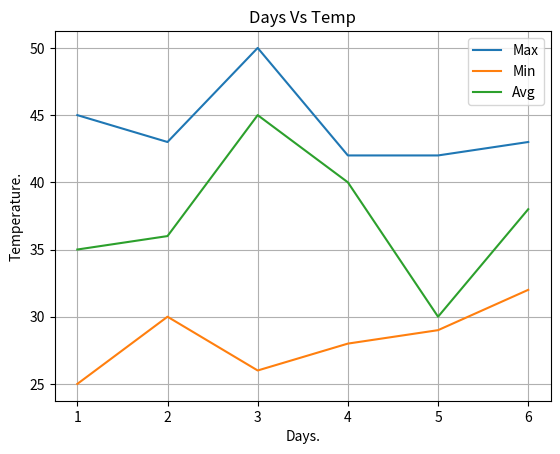

Source code (Python):
# legend and grid function and labels.
import matplotlib.pyplot as plt

days = [1,2,3,4,5,6]

max_t = [45, 43, 50, 42 ,42, 43]
min_t = [25, 30, 26, 28, 29, 32]
avg_t = [35, 36, 45, 40, 30, 38]

plt.title("Days Vs Temp")
plt.xlabel("Days.")
plt.ylabel("Temperature.")

plt.plot(days, max_t, label = 'Max')
plt.plot(days, min_t, label = 'Min')
plt.plot(days, avg_t, label = 'Avg')

plt.grid() # this can be important

plt.legend(loc = 'best')   
# loc can be modified to: 'best'    0	
#'upper right'	    1
#'upper left'	    2
#'lower left'	    3 
#'lower right'	    4
#'right'	        5
#'center left'	    6 
#'center right'	    7
#'lower center'	    8 
#'upper center'	    9
#'center'           10